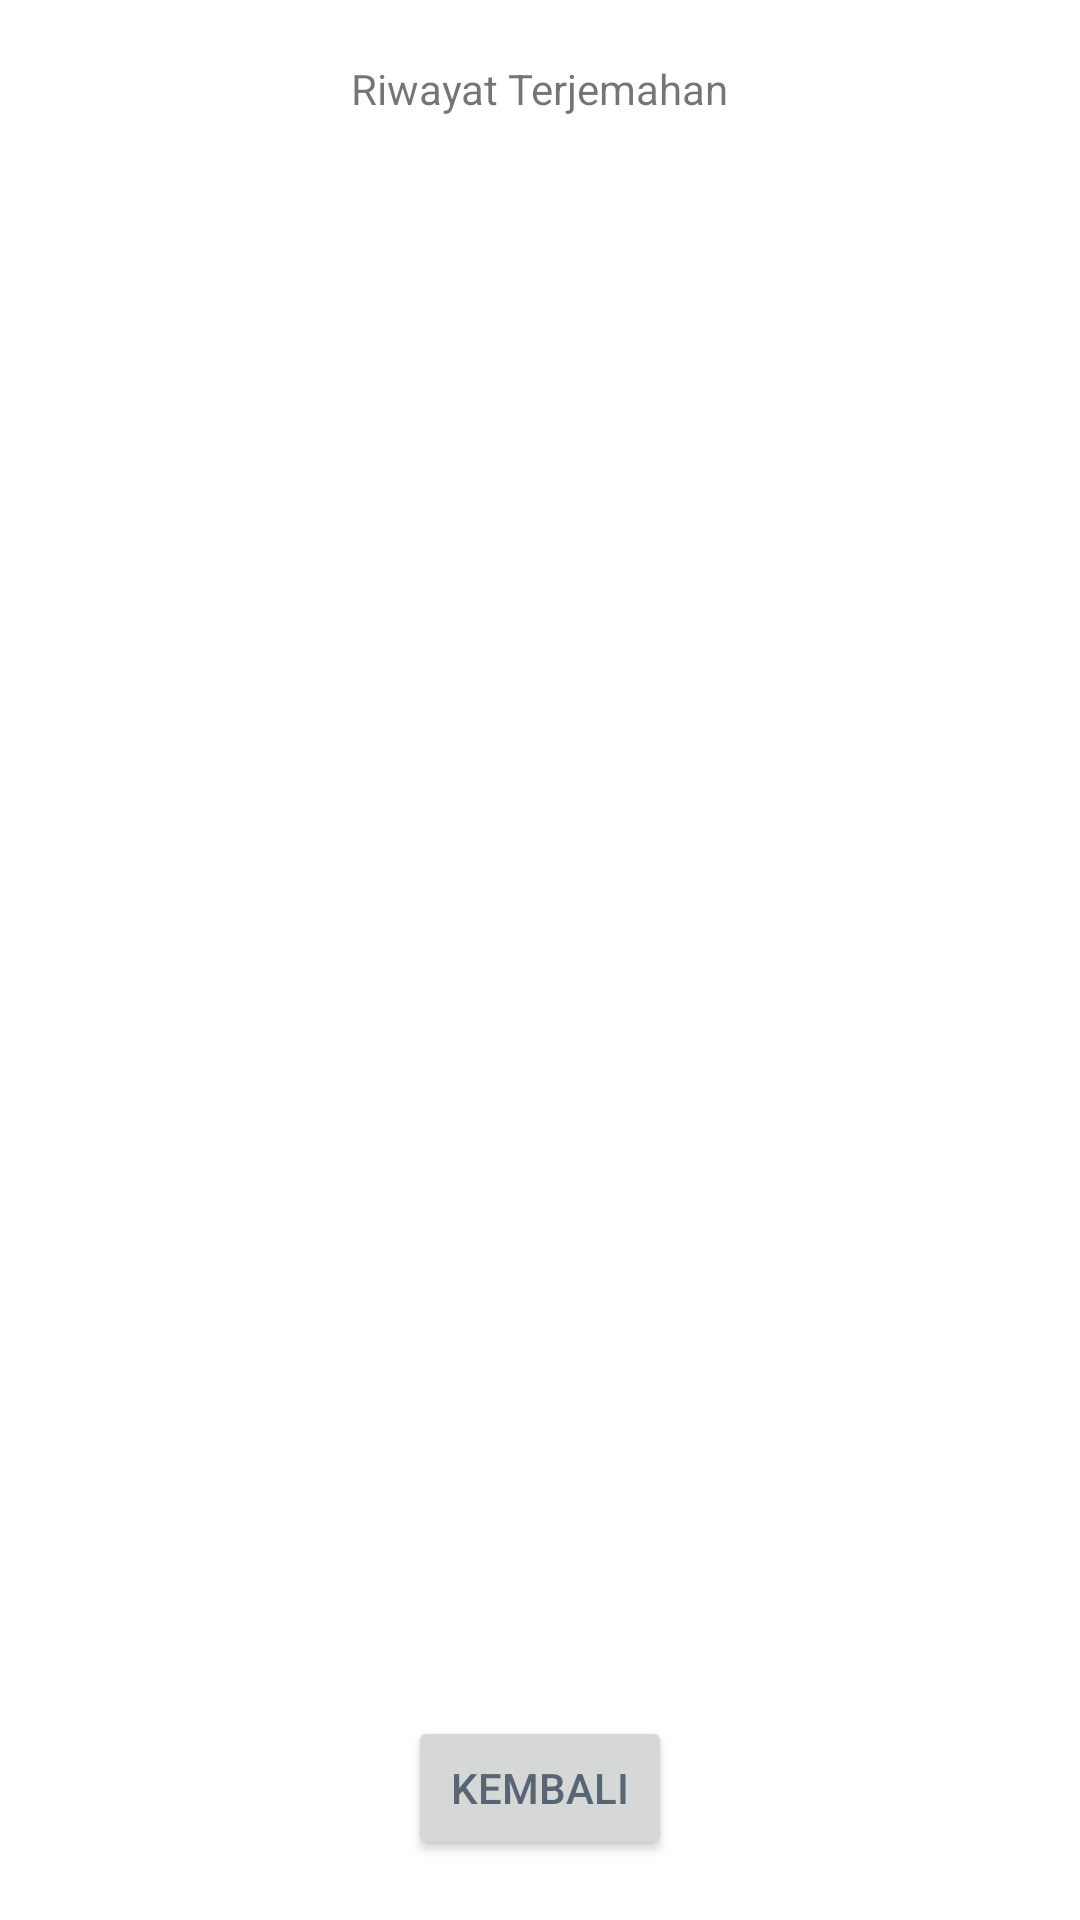

Layout XML and referenced resources for this Android screen:
<!-- AndroidManifest.xml: application theme Theme.SimpleCamera -->
<!-- res/layout/activity_list_translation.xml -->
<?xml version="1.0" encoding="utf-8"?>
<androidx.constraintlayout.widget.ConstraintLayout xmlns:android="http://schemas.android.com/apk/res/android"
    xmlns:app="http://schemas.android.com/apk/res-auto"
    xmlns:tools="http://schemas.android.com/tools"
    android:layout_width="match_parent"
    android:layout_height="match_parent"
    tools:context=".ListTranslation">

    <TextView
        android:id="@+id/tvTranslationHistory"
        android:layout_width="wrap_content"
        android:layout_height="wrap_content"
        android:layout_margin="20dp"
        android:layout_marginLeft="20dp"
        android:layout_marginTop="20dp"
        android:layout_marginRight="20dp"
        android:text="Riwayat Terjemahan"
        app:layout_constraintEnd_toEndOf="parent"
        app:layout_constraintStart_toStartOf="parent"
        app:layout_constraintTop_toTopOf="parent" />

    <Button
        android:id="@+id/btnTranslationBack"
        android:layout_width="wrap_content"
        android:layout_height="wrap_content"
        android:layout_marginBottom="20dp"
        android:text="@string/btnBack"
        app:layout_constraintBottom_toBottomOf="parent"
        app:layout_constraintEnd_toEndOf="parent"
        app:layout_constraintStart_toStartOf="parent" />

    <ListView
        android:id="@+id/lvTranslations"
        android:layout_width="409dp"
        android:layout_height="0dp"
        android:layout_margin="20dp"
        android:layout_marginTop="20dp"
        android:layout_marginBottom="20dp"
        app:layout_constraintBottom_toTopOf="@+id/btnTranslationBack"
        app:layout_constraintEnd_toEndOf="parent"
        app:layout_constraintStart_toStartOf="parent"
        app:layout_constraintTop_toBottomOf="@+id/tvTranslationHistory" />
</androidx.constraintlayout.widget.ConstraintLayout>
<!-- resources referenced by this layout -->
<resources>
  <string name="btnBack">Kembali</string>
  <style name="Theme.SimpleCamera" parent="Theme.MaterialComponents.Light.DarkActionBar">
          <item name="colorControlNormal">#b2c6d8</item>
          <item name="colorControlActivated">#48dbfb</item>
          <item name="colorControlHighlight">#0abde3</item>
  
          
          <item name="colorPrimary">@color/purple_500</item>
          <item name="colorPrimaryVariant">@color/purple_700</item>
          <item name="colorOnPrimary">@color/white</item>
          
          <item name="colorSecondary">@color/teal_200</item>
          <item name="colorSecondaryVariant">@color/teal_700</item>
          <item name="colorOnSecondary">@color/black</item>
          
          <item name="android:statusBarColor" tools:targetApi="l">?attr/colorPrimaryVariant</item>
          
          <item name="android:textColorPrimary">@color/black</item>
      </style>
  <color name="purple_500">#48dbfb</color>
  <color name="purple_700">#0abde3</color>
  <color name="white">#f2f9f9</color>
  <color name="teal_200">#FF03DAC5</color>
  <color name="teal_700">#FF018786</color>
  <color name="black">#576574</color>
</resources>
